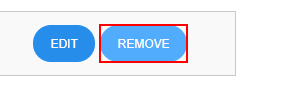
Task: RPA Development for Avallain
Workflow: Add Attachment

Step 1: find the button 'Remove' in window '[name redacted]' (chrome.exe)

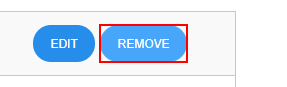
Step 2 [then]: click on the button 'Remove' in window '[name redacted]' (chrome.exe)

Step 3: find the button 'Remove' in window '[name redacted]' (chrome.exe) (same screen as step 1)

Step 4: click on the element 'Add Object' in window '[name redacted]' (chrome.exe) (no picture)

Step 5: click on the link 'Add Custom' in window '[name redacted]' (chrome.exe) (no picture)

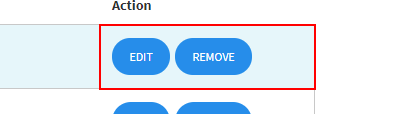
Step 6: find the element in window '[name redacted]' (chrome.exe)

Step 7 [then]: type "Show/Hide" (no picture)

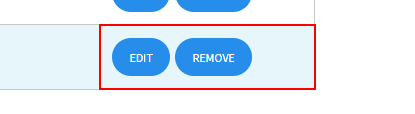
Step 8: find the table in window '[name redacted]' (chrome.exe)

Step 9 [then]: click (no picture)

Step 10: click on the editable text in window '[name redacted]' (chrome.exe) (no picture)

Step 11: click on the grouping in window '[name redacted]' (chrome.exe) (no picture)

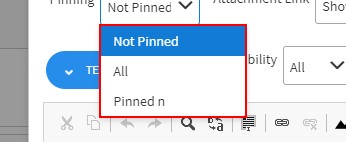
Step 12: click on the element in window '[name redacted]' (chrome.exe)

Step 13: click on the grouping in window '[name redacted]' (chrome.exe) (no picture)

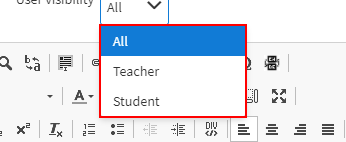
Step 14: click on the element in window '[name redacted]' (chrome.exe)

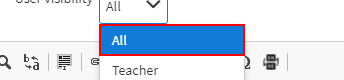
Step 15: click on the list item 'All' in window '[name redacted]' (chrome.exe)

Step 16 [then]: click on the push button 'Insert media' in window '[name redacted]' (chrome.exe) (no picture)

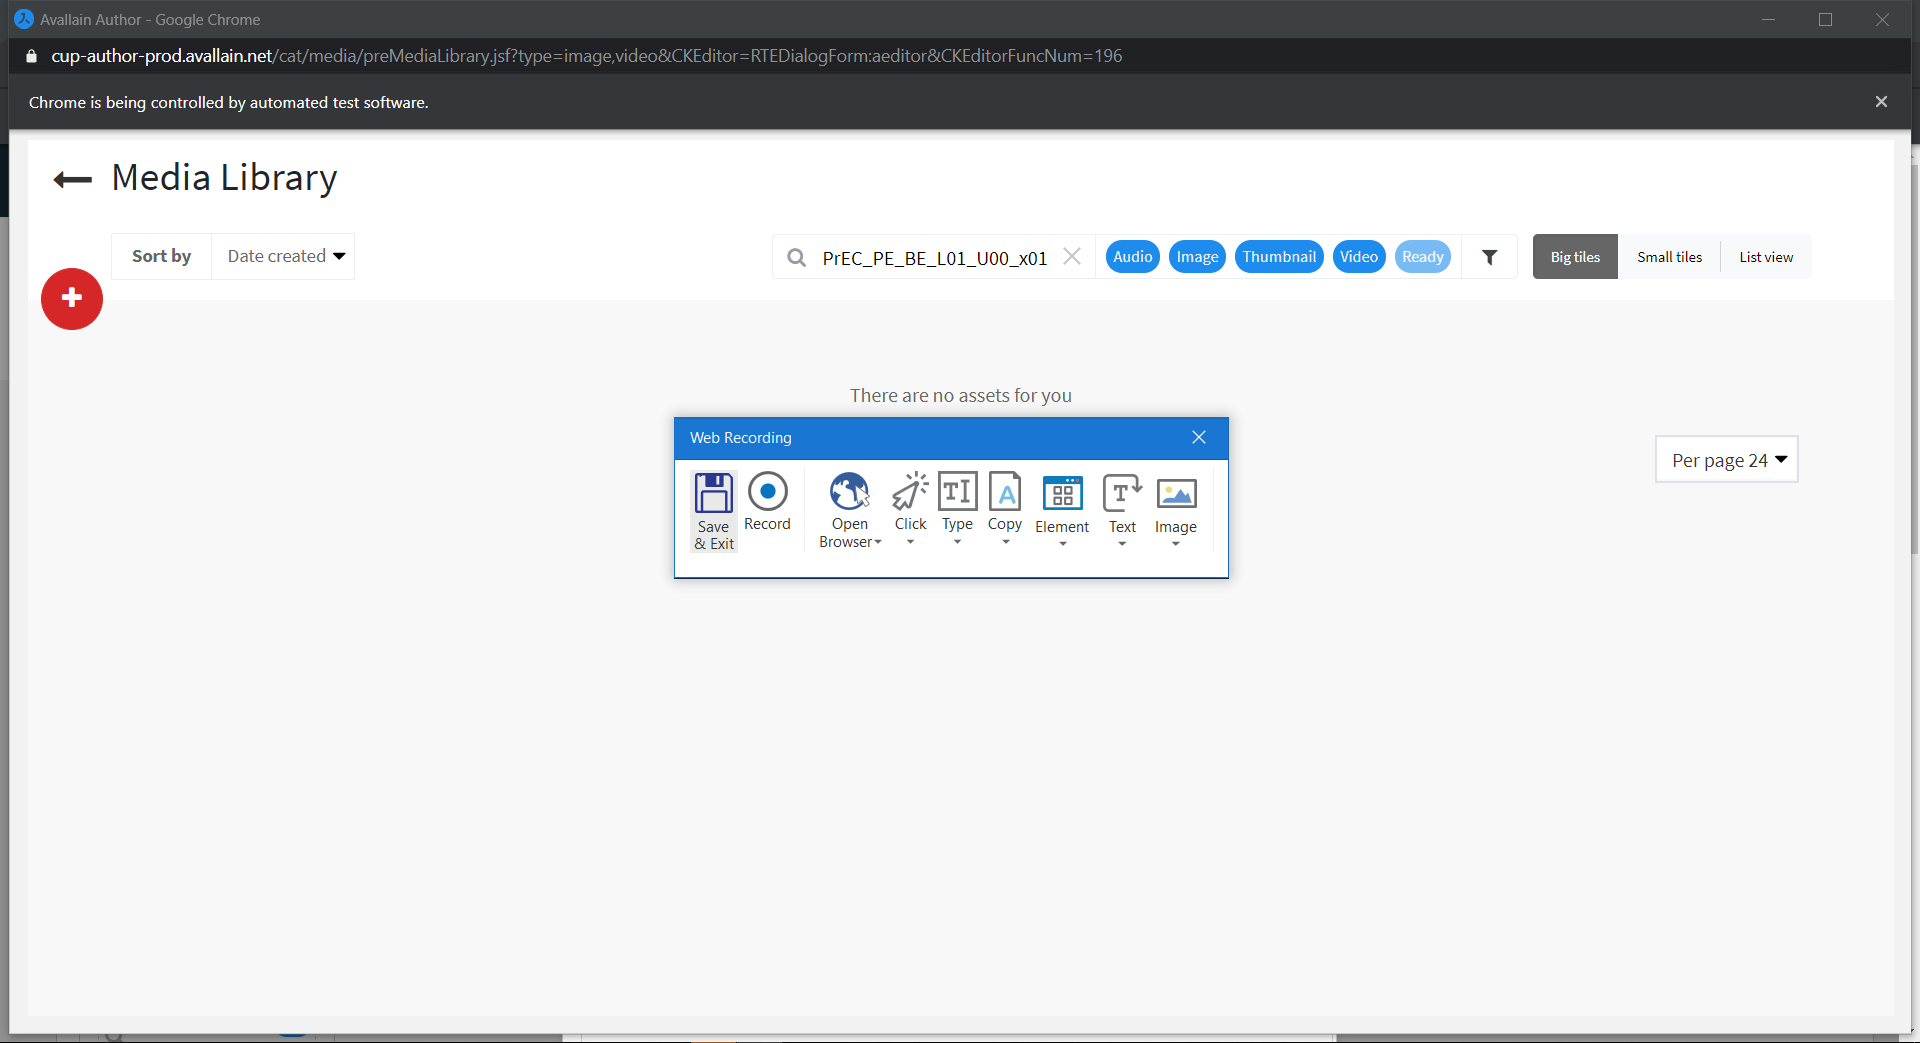
Step 17: Search for attachment in window '[name redacted]' (chrome.exe)

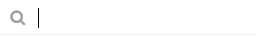
Step 18: type [ArrAttachment(Counter)] into the text box

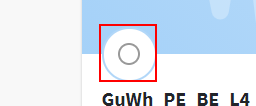
Step 19: click on the label

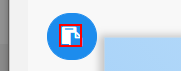
Step 20: click on the button

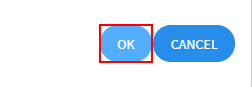
Step 21: click on the button in window '[name redacted]' (chrome.exe)

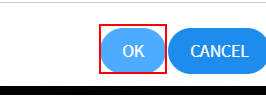
Step 22 [else]: click on the element 'Ok' in window '[name redacted]' (chrome.exe)